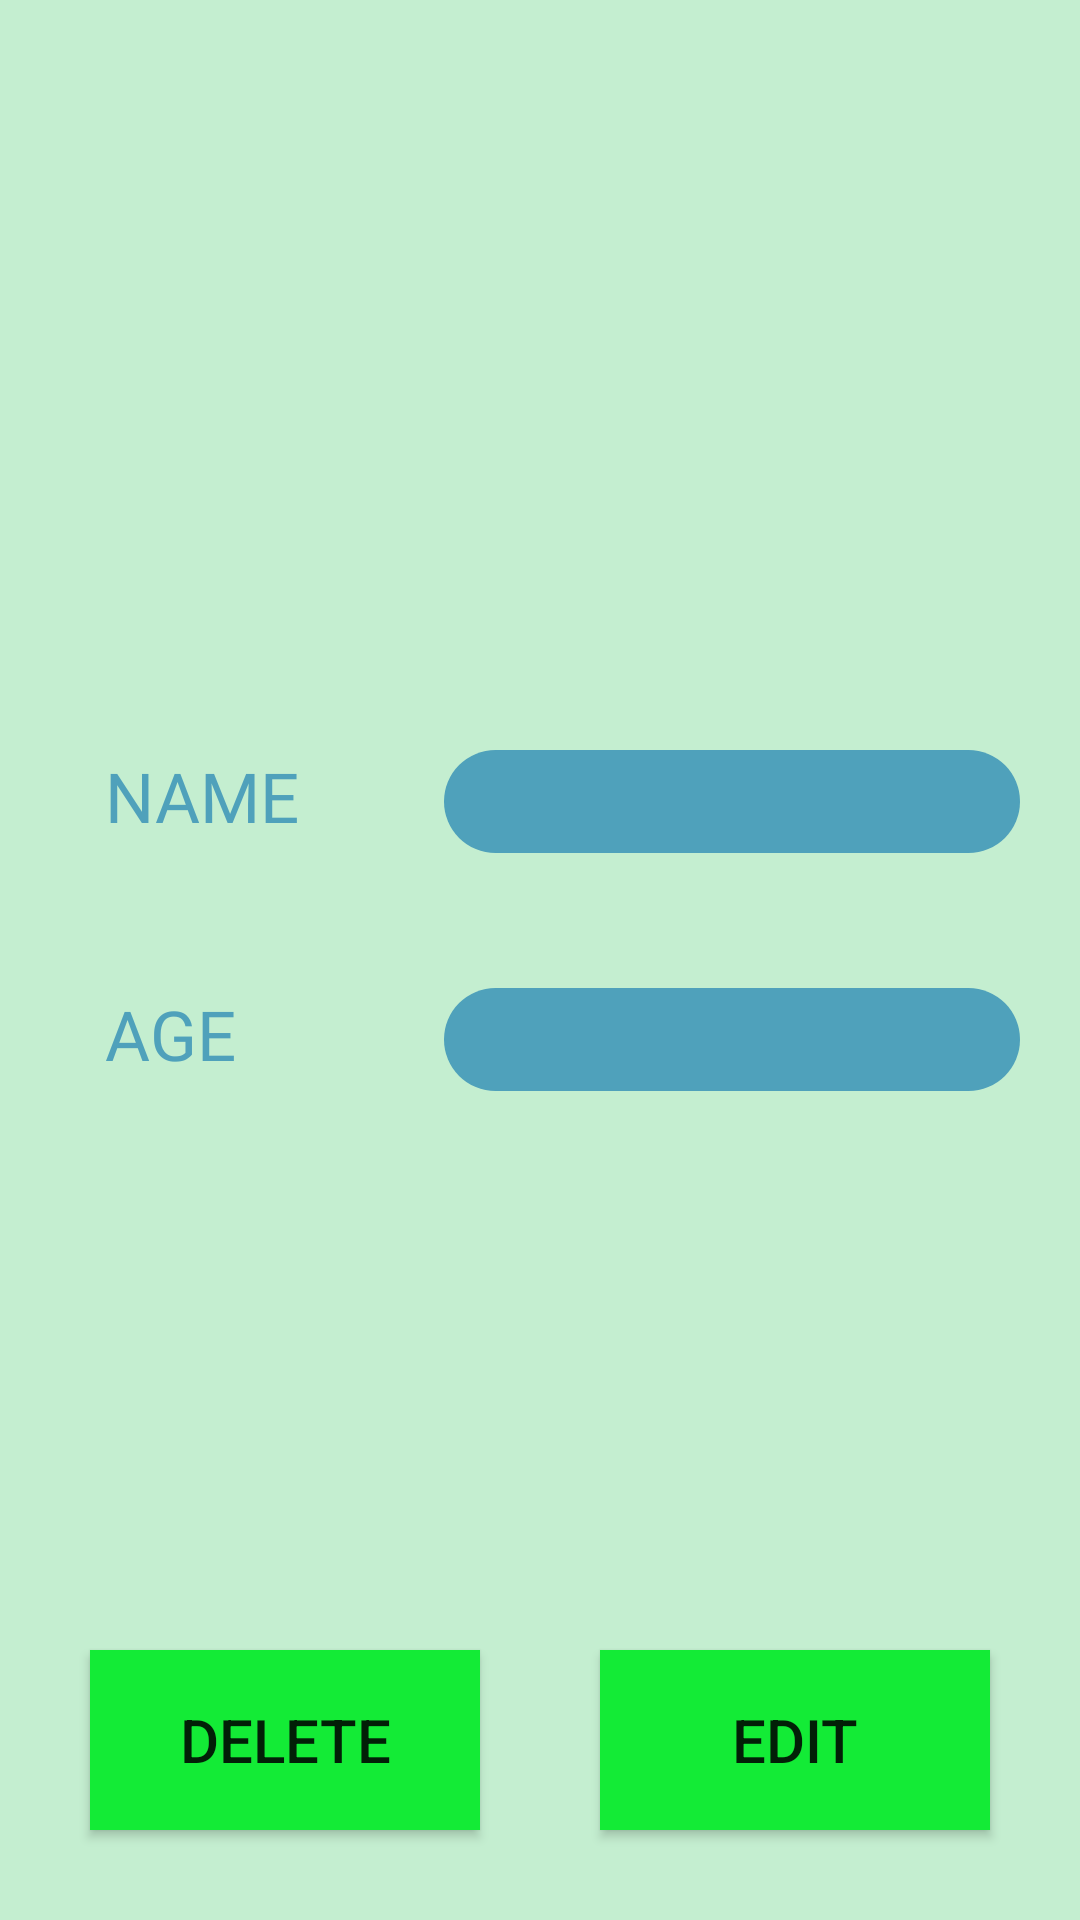

Android layout source for this screen:
<!-- AndroidManifest.xml: application theme AppTheme -->
<!-- res/layout/activity_details_student_dz6.xml -->
<?xml version="1.0" encoding="utf-8"?>
<LinearLayout xmlns:android="http://schemas.android.com/apk/res/android"
              android:layout_width="match_parent"
              android:layout_height="match_parent"
              android:background="@color/menu"
              android:orientation="vertical"
              android:padding="10dp">

    <ImageView
            android:id="@+id/photo_details_student"
            android:layout_width="150dp"
            android:layout_height="150dp"
            android:layout_gravity="center"
            android:layout_marginTop="30dp"/>

    <LinearLayout
            android:layout_width="match_parent"
            android:layout_height="wrap_content"
            android:layout_marginTop="50dp"
            android:padding="10dp">

        <TextView
                style="@style/NameStudentTextView"
                android:layout_weight="2"
                android:text="@string/name"
                android:gravity="center_vertical"/>

        <TextView
                android:id="@+id/name_details_student"
                style="@style/NameStudentTextView_text"
                android:layout_weight="3"
                android:gravity="center_vertical"
                android:padding="5dp"/>
    </LinearLayout>

    <LinearLayout
            android:layout_width="match_parent"
            android:layout_height="wrap_content"
            android:layout_marginTop="25dp"
            android:padding="10dp">

        <TextView
                style="@style/NameStudentTextView"
                android:layout_weight="2"
                android:text="@string/age"
                android:gravity="center_vertical"/>

        <TextView
                android:id="@+id/age_details_student"
                style="@style/NameStudentTextView_text"
                android:layout_weight="3"
                android:gravity="center_vertical"
                android:padding="5dp"/>
    </LinearLayout>

    <View
            android:layout_width="match_parent"
            android:layout_height="0dp"
            android:layout_weight="1"/>

    <LinearLayout
            android:layout_width="match_parent"
            android:layout_height="wrap_content"
            android:gravity="center">
        <Button
                android:id="@+id/delete"
                android:text="@string/delete"
                style="@style/delete_button"/>
        <Button
                android:id="@+id/edit"
                android:text="@string/edit"
                style="@style/delete_button"/>
    </LinearLayout>

</LinearLayout>
<!-- resources referenced by this layout -->
<resources>
  <color name="menu">#C4EED0</color>
  <string name="age">AGE</string>
  <string name="delete">Delete</string>
  <string name="edit">Edit</string>
  <string name="name">NAME</string>
  <style name="NameStudentTextView">
          <item name="android:layout_width">0dp</item>
          <item name="android:layout_height">wrap_content</item>
          <item name="android:textSize">23sp</item>
          <item name="android:fontFamily">@font/monda_regular</item>
          <item name="android:textColor">@color/login</item>
          <item name="android:paddingStart">15dp</item>
          <item name="android:paddingEnd">15dp</item>
      </style>
  <style name="NameStudentTextView_text">
          <item name="android:layout_width">0dp</item>
          <item name="android:layout_height">wrap_content</item>
          <item name="android:textSize">18sp</item>
          <item name="android:fontFamily">@font/monda_bold</item>
          <item name="android:textColor">@android:color/white</item>
          <item name="android:paddingStart">15dp</item>
          <item name="android:paddingEnd">15dp</item>
          <item name="android:background">@drawable/edit_text_shape</item>
      </style>
  <style name="delete_button">
          <item name="android:layout_width">0dp</item>
          <item name="android:layout_height">60dp</item>
          <item name="android:layout_weight">1</item>
          <item name="android:layout_margin">20dp</item>
          <item name="android:background">@color/add_button</item>
          <item name="android:textSize">@dimen/save_button_text</item>
      </style>
  <style name="AppTheme" parent="Theme.AppCompat.Light.DarkActionBar">
          
          <item name="colorPrimary">@color/colorPrimary</item>
          <item name="colorPrimaryDark">@color/colorPrimaryDark</item>
          <item name="colorAccent">@color/colorAccent</item>
      </style>
  <color name="login">#4FA1BB</color>
  <!-- drawable edit_text_shape (drawable) -->
  <?xml version="1.0" encoding="utf-8"?>
  <shape xmlns:android="http://schemas.android.com/apk/res/android"
  android:shape="rectangle">
      <solid android:color="@color/login"/>
      <corners android:radius="25dp"/>
  
  </shape>
  <color name="add_button">#13EB36</color>
  <dimen name="save_button_text">20sp</dimen>
  <color name="colorPrimary">#008577</color>
  <color name="colorPrimaryDark">#00574B</color>
  <color name="colorAccent">#4950D8</color>
</resources>
